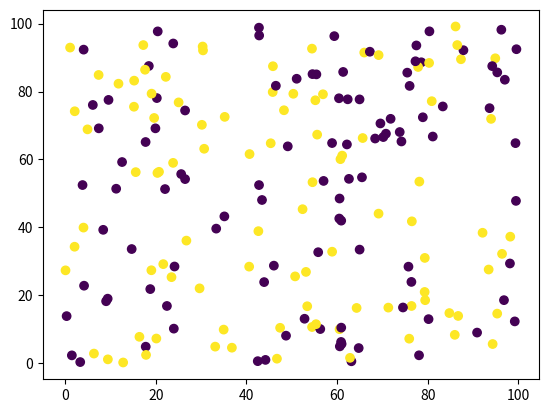

This figure's Python source:
import numpy as np #type:ignore
import pandas as pd #type:ignore
import matplotlib.pyplot as plt #type:ignore

def generate_data(num_points,dimension,num_classes,spread):
    X = np.random.rand(num_points,dimension) * spread
    y = np.random.randint(0,num_classes,size=num_points)
    return X,y

X,y = generate_data(200,2,2,100)
plt.scatter(X[:,0],X[:,1],c=y)
plt.show()

data = np.hstack((X,y.reshape(-1,1)))

df = pd.DataFrame(data,columns=["X1","X2","Label"])
df.to_csv("dataset.csv",index=False)
print("Dataset saved to csv successfully")
